Run: headless pygame with SDL's dummy video driver; simulated clock (each Clock.tick advances the game by its frame time, no real sleeping); random seed 0; keys injected as events and as key.get_pressed() state; mouse plan: one left click at the window centre at the start of phase 2, then a move to the lower-right quarter at the start of phase 3.
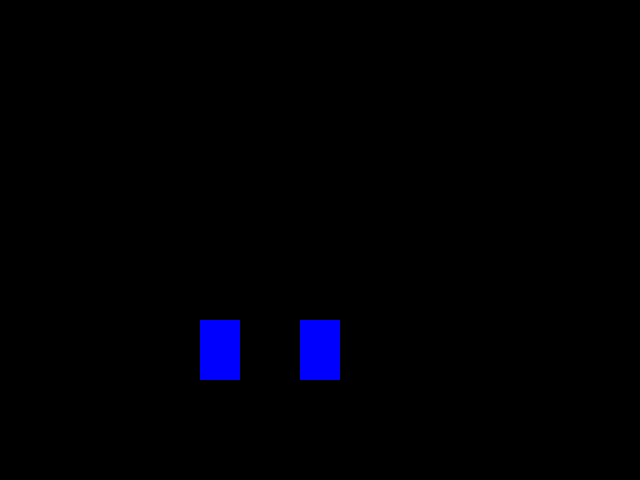
Frame 1 of 4 · flips 1–60 · no input
Frame 2 of 4 · flips 61–180 · clicked the window centre · tapped SPACE, RETURN · held RIGHT (→), D · screen unchanged from frame 1, image omitted
Frame 3 of 4 · flips 181–300 · moved the mouse to the lower-right quarter · held DOWN (↓), S · screen unchanged from frame 2, image omitted
Frame 4 of 4 · flips 301–420 · held LEFT (←), A, UP (↑), W · screen unchanged from frame 3, image omitted

The pygame program that drew these frames:


import pygame

BLACK = (0, 0, 0)
BLUE = (0, 0, 255)
WIDTHCARD = 40
HEIGHTCARD = 60


class Card(object):
    def __init__(self, startx, starty, width = WIDTHCARD, height = HEIGHTCARD):
        self.width = width
        self.height = height
        self.startx = startx
        self.starty = starty
        self.reset()

    def reset(self):
        self.x = self.startx
        self.y = self.starty
        self.dy = 0

    def contains_pt(self, pt):
        return (0 < pt[0] - self.x < self.width) and (0 < pt[1] - self.y < self.height)

    def play(self):
        self.y = 100


class CardView(object):
    def __init__(self, model):
        self.model = model

    def draw(self, surface):
        model = self.model
        pygame.draw.rect(surface, BLUE, (int(model.x), int(model.y), model.width, model.height))


class BounceController(object):
    def __init__(self, models):
        self.models = models

    def handle_event(self, event):
        if event.type == pygame.MOUSEBUTTONDOWN:
            for model in self.models:
                if model.contains_pt(pygame.mouse.get_pos()):
                    model.play()
                    break
        if event.type == pygame.KEYDOWN:
            for model in self.models:
                model.reset()


def main():
    pygame.init()
    screen = pygame.display.set_mode((640, 480))

    card1 = Card(200, 320)
    card2 = Card(300, 320)
    models = [card1, card2]

    views = []
    views.append(CardView(card1))
    views.append(CardView(card2))
    # views.append(BallEnergyView(card))

    controllers = []

    controllers.append(BounceController([card1]))
    controllers.append(BounceController([card2]))

    running = True
    while running:
        for event in pygame.event.get():
            for cont in controllers:
                cont.handle_event(event)
            if event.type == pygame.QUIT:
                running = False

        screen.fill(BLACK)
        for view in views:
            view.draw(screen)

        pygame.display.update()

    pygame.quit()

if __name__ == '__main__':
    main()
